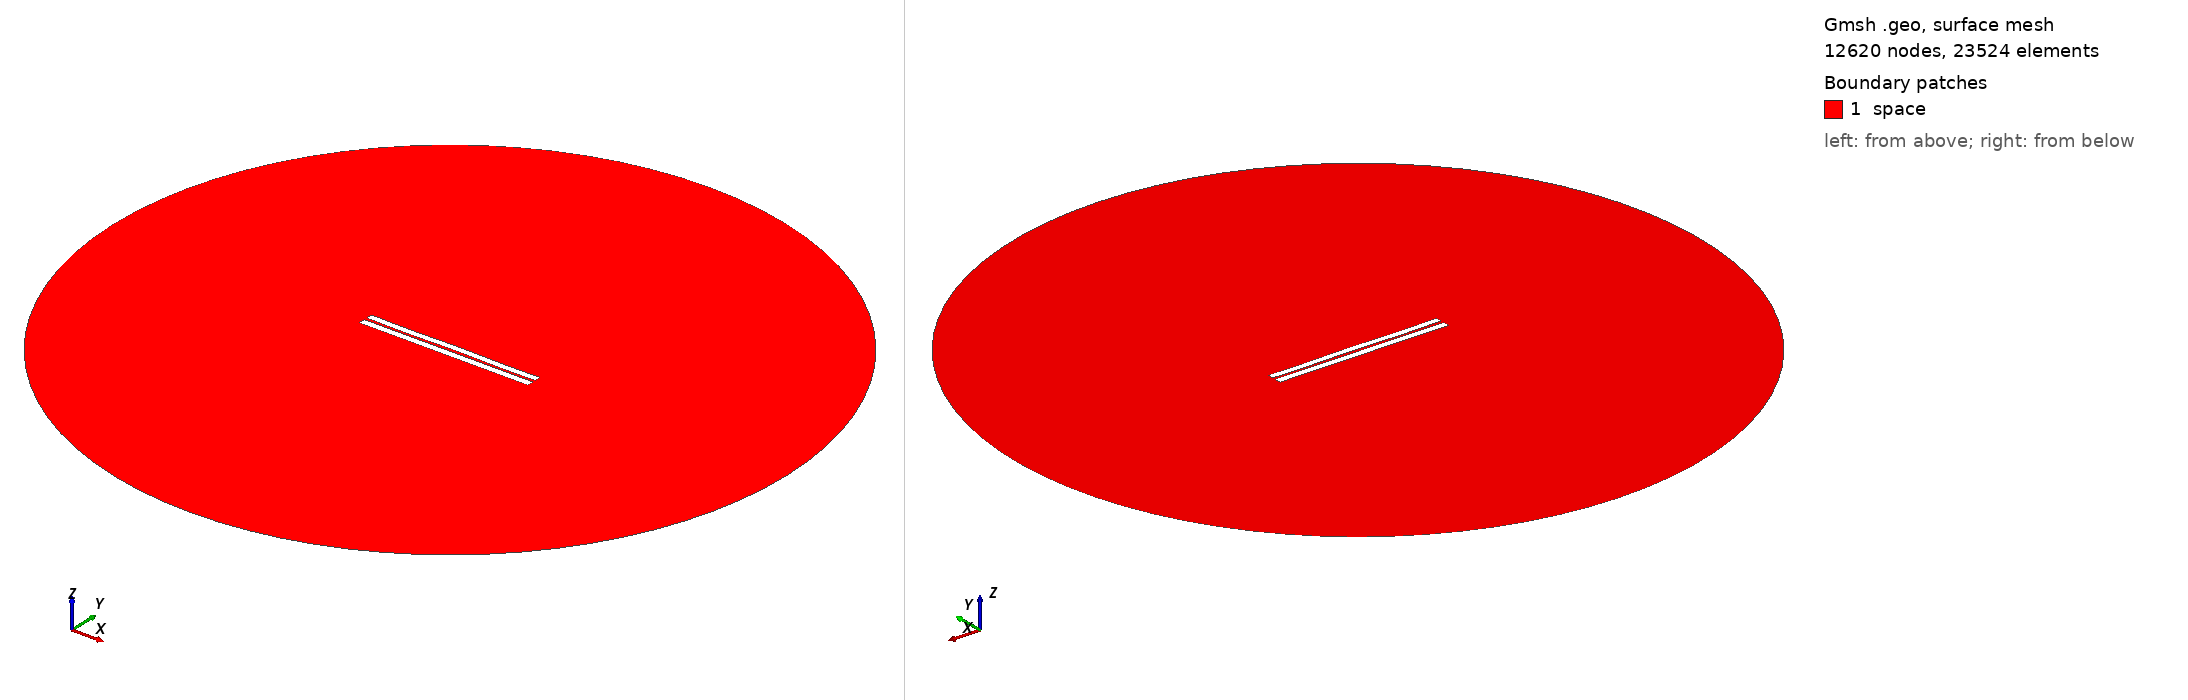

Gmsh geometry script, surface-meshed: 12620 nodes, 23524 surface elements. Boundary patches (legend numbers): 1 space. Left view from above one corner, right view from below the opposite corner. Legend entries are the model's physical surfaces. The drawing asked Gmsh for element sizes between 1% and 20% of the model's largest extent; the script's own settings can give other sizes.

=== 3181.geo (drawn) ===
//---------------------------------------
// Geometry kernel
//---------------------------------------

SetFactory("OpenCASCADE");



//---------------------------------------
// Parameters of the geometry
//---------------------------------------

// Overetch of the upper plate
overetch = 0.125;

// Distance between the plates
distance = 1.5;

// Discretization over the x axis (for the deformation)
nx = 50; 

// Length of the plate
L = 100 - overetch; 

// Number of modes
n = 4; 

// 1st mode coefficient
coeff(1) = -0.15;
beta(1) = 0.596864 * 3.1415926535 / L;

// 2nd mode coefficient
coeff(2) = 0.0;
beta(2) = 1.49418 * 3.1415926535 / L;

// 3rd mode coefficient
coeff(3) = -0.075;
beta(3) = 2.50025 * 3.1415926535 / L;

// 4th mode coefficient
coeff(4) = -0.15;
beta(4) = 3.49999 * 3.1415926535 / L;



//---------------------------------------
// Upper plate (deformed rectangle)
//---------------------------------------

// Coordiantes of the upper plate
xmin = -50;
xmax = 50 - overetch;

// Height of the upper plate
yheight = 4 - 2 * overetch;

// Indexes of the points
UpperID[] = {};
LowerID[] = {};
LeftID[] = {};
RightID[] = {};

// Point index
p = 1;

// Horizontal edges
For i In {1:nx}
    x = xmin + (i-1)*(xmax - xmin)/(nx-1);

    y_bottom = distance / 2 + overetch;
    For j In {1:n}
        C = (Cosh(beta(j)*L) + Cos(beta(j)*L)) / (Sinh(beta(j)*L) + Sin(beta(j)*L));
        y_bottom  = y_bottom + coeff(j) * (Cosh(beta(j)*(x+50)) - Cos(beta(j)*(x+50)) - C * (Sinh(beta(j)*(x+50)) - Sin(beta(j)*(x+50))));
    EndFor

    y_top = y_bottom + yheight;

    Point(p) = {x, y_top, 0, 1.0};
    UpperID[i] = p;
    p = p + 1;

    Point(p) = {x, y_bottom, 0, 1.0};
    LowerID[i] = p;
    p = p + 1;
EndFor

// Create point lists
UpperPts[] = {}; LowerPts[] = {};
For i In {1:nx}
  UpperPts[] += {UpperID[i]};
  LowerPts[] += {LowerID[i]};
EndFor

// Build splines
Spline(1) = {UpperPts[]};
Spline(2) = {LowerPts[]};
Line(3) = {LowerPts[nx-1], UpperPts[nx-1]};
Line(4) = {LowerPts[0], UpperPts[0]};

// Build the plane surface
Curve Loop(1) = {2, 3, -1, -4};
Plane Surface(1) = {1};



//---------------------------------------
// Lower plate (rectangle)
//---------------------------------------

// Vertices
Point(1001) = {-50, -1, 0, 1.0};
Point(1002) = { 50, -1, 0, 1.0};
Point(1003) = { 50,  -5, 0, 1.0};
Point(1004) = {-50,  -5, 0, 1.0};

// Edges
Line(5) = {1001, 1002};
Line(6) = {1002, 1003};
Line(7) = {1003, 1004};
Line(8) = {1004, 1001};

// Plane surface
Line Loop(2) = {5, 6, 7, 8};
Plane Surface(2) = {2}; 



//---------------------------------------
// Outer (fictious) boundary
//---------------------------------------

// Points
Point(1005) = {0, 0, 0};       // Center
Point(1006) = {200, 0, 0};     // Start point
Point(1007) = {0, 200, 0};     // 90 degrees
Point(1008) = {-200, 0, 0};    // 180 degrees
Point(1009) = {0, -200, 0};    // 270 degrees

// Circle arcs (each needs start, center, end)
Circle(9) = {1006, 1005, 1007};
Circle(10) = {1007, 1005, 1008};
Circle(11) = {1008, 1005, 1009};
Circle(12) = {1009, 1005, 1006};

// Plane surface for the entire domain
Curve Loop(3) = {9, 10, 11, 12};
Surface(3) = {3};

// Subtract the plates from the whole domain to obtain the actual domain where we want to solve the equations
BooleanDifference{ Surface{3}; Delete; }{ Surface{1}; Surface{2}; Delete; }




//---------------------------------------
// Transfinite Lines/Curves
//---------------------------------------

// Set the number of points on the boundaries
r = 7;

// Plates
Transfinite Curve {1, 2} = 50*r Using Progression 1;
Transfinite Curve {3, 4} = 2*r Using Progression 1;
Transfinite Line {5, 7} = 50*r Using Progression 1;
Transfinite Line {6, 8} = 2*r Using Progression 1;

// Outer boundary
Transfinite Line {9, 10, 11, 12} = 20 Using Progression 1;



//---------------------------------------
// Physical groups
//---------------------------------------                

// Physical curves (boundaries)
Physical Line("force_segment", 10) = {2};
Physical Line("upper_plate", 11) = {1, 3, 4};
Physical Line("lower_plate", 12) = {5, 6, 7, 8};
Physical Line("boundary", 20) = {9, 10, 11, 12};

// Physical Surfaces
Physical Surface("space", 30) = {3};



//---------------------------------------
// 6. Generate the Mesh
//---------------------------------------

// 2D mesh generation
Mesh 2;
